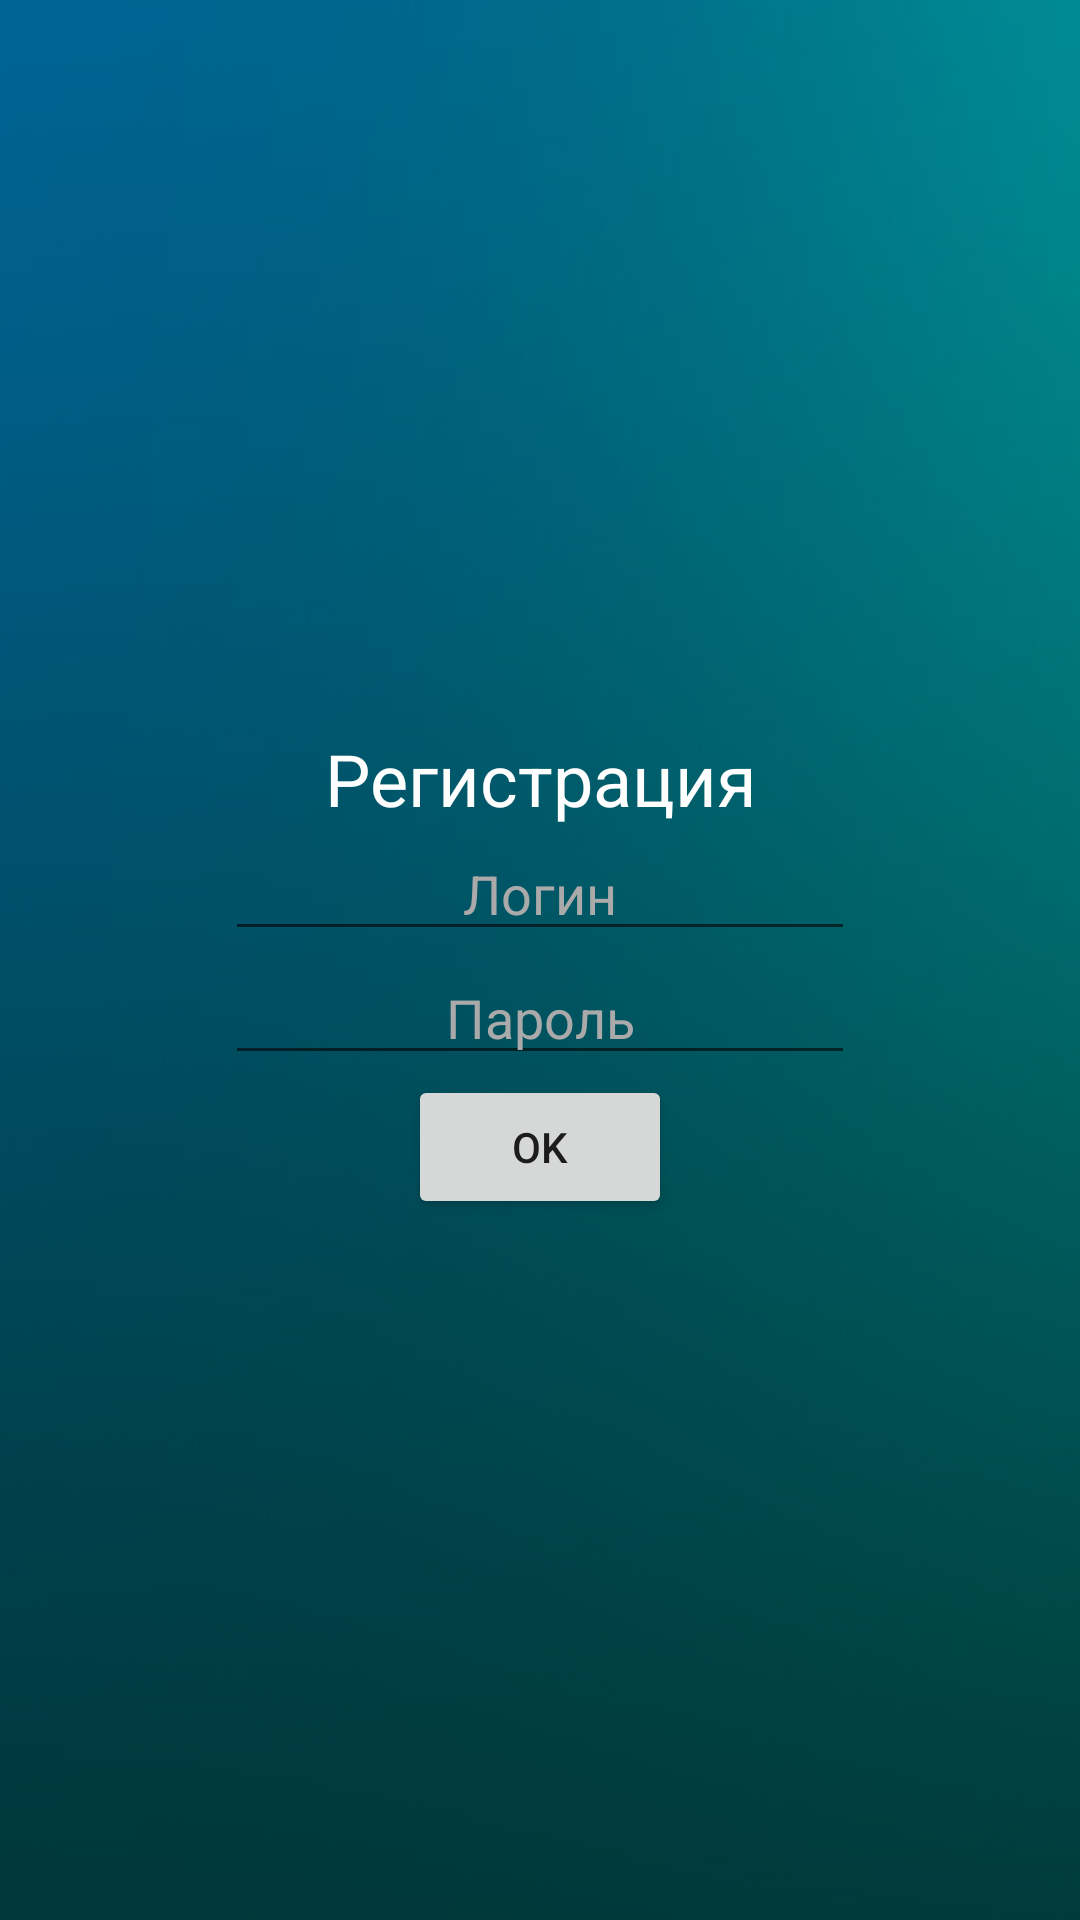

Layout XML and referenced resources for this Android screen:
<!-- AndroidManifest.xml: application theme AppTheme.NoActionBar -->
<!-- res/layout/signin.xml -->
<?xml version="1.0" encoding="utf-8"?>
<RelativeLayout xmlns:android="http://schemas.android.com/apk/res/android"
    android:layout_width="match_parent"
    android:layout_height="match_parent"
    android:background="@drawable/fon">

    <LinearLayout
        android:layout_width="match_parent"
        android:layout_height="match_parent"
        android:orientation="vertical"
        android:gravity="center_vertical">

        <TextView
            android:id="@+id/textView"
            android:layout_width="match_parent"
            android:layout_height="wrap_content"
            android:layout_marginTop="10dp"
            android:text="@string/Registration"
            android:textAlignment="center"
            android:textColor="@android:color/background_light"
            android:textSize="24sp" />

        <EditText
            android:id="@+id/login"
            android:layout_width="wrap_content"
            android:layout_height="wrap_content"
            android:layout_gravity="center_horizontal"
            android:ems="10"
            android:hint="@string/login"
            android:inputType="text"
            android:textAlignment="center"
            android:textColor="@android:color/background_light"
            android:textColorHint="@android:color/darker_gray" />

        <EditText
            android:id="@+id/password"
            android:layout_width="wrap_content"
            android:layout_height="wrap_content"
            android:layout_gravity="center_horizontal"
            android:ems="10"
            android:hint="@string/password"
            android:inputType="textPassword"
            android:textAlignment="center"
            android:textColor="@android:color/background_light"
            android:textColorHint="@android:color/darker_gray" />

        <Button
            android:id="@+id/Accept"
            android:layout_width="wrap_content"
            android:layout_height="wrap_content"
            android:text="@string/OK"
            android:layout_gravity="center_horizontal"/>

    </LinearLayout>
</RelativeLayout>
<!-- resources referenced by this layout -->
<resources>
  <!-- drawable fon: jpg bitmap (drawable, 91181 bytes) -->
  <string name="OK">OK</string>
  <string name="Registration">Регистрация</string>
  <string name="login">Логин</string>
  <string name="password">Пароль</string>
  <style name="AppTheme.NoActionBar">
          <item name="windowActionBar">false</item>
          <item name="windowNoTitle">true</item>
      </style>
</resources>
